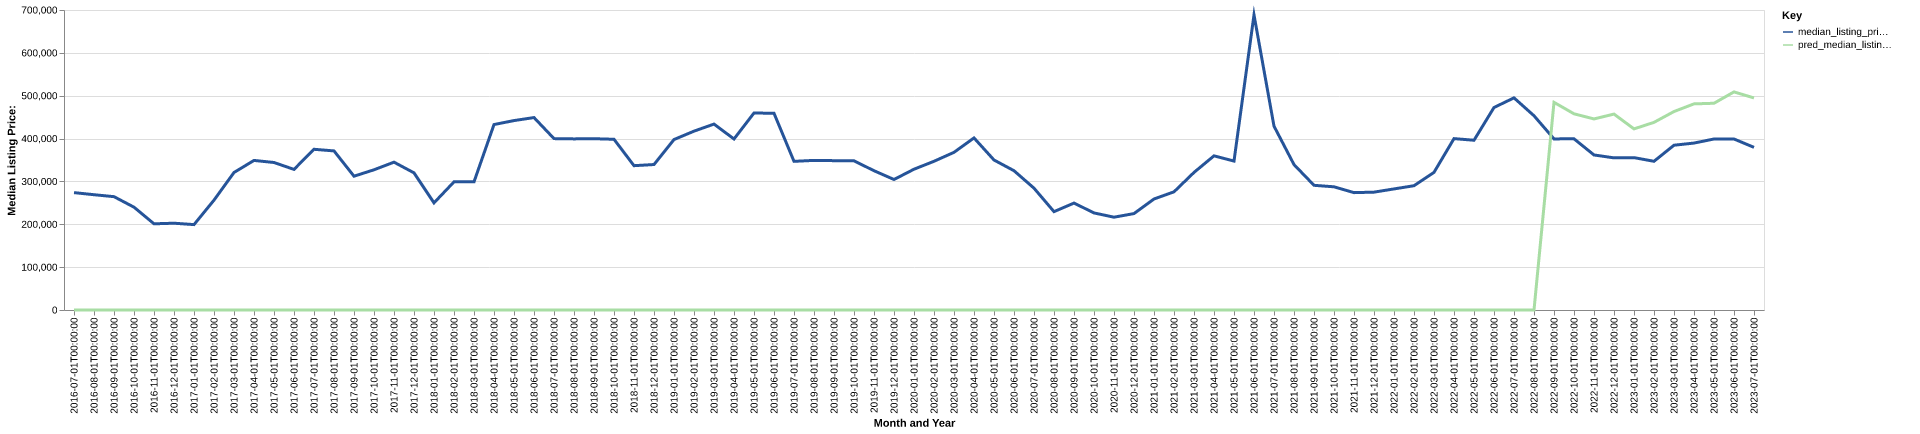

Data behind this chart, as committed beside it:
date, time_idx, median_listing_price, thirty_year_interest_rate_five, month, county_name, active_listing_count, median_days_on_market, pred_median_listing_price, month_year
2016-07-01, 0, 273900, 3.72, 7, franklin, tx, 124.0, 89.0, 0, Jul-2016
2016-08-01, 1, 269000, 3.73, 8, franklin, tx, 123.0, 83.0, 0, Aug-2016
2016-09-01, 2, 264450, 3.66, 9, franklin, tx, 111.0, 88.0, 0, Sep-2016
2016-10-01, 3, 239900, 3.64, 10, franklin, tx, 102.0, 96.0, 0, Oct-2016
2016-11-01, 4, 201125, 3.66, 11, franklin, tx, 96.0, 103.0, 0, Nov-2016
2016-12-01, 5, 202500, 3.48, 12, franklin, tx, 94.0, 107.0, 0, Dec-2016
2017-01-01, 6, 199250, 3.45, 1, franklin, tx, 88.0, 92.0, 0, Jan-2017
2017-02-01, 7, 256338, 3.5, 2, franklin, tx, 95.0, 100.0, 0, Feb-2017
2017-03-01, 8, 320850, 3.52, 3, franklin, tx, 101.0, 86.0, 0, Mar-2017
2017-04-01, 9, 349000, 4.03, 4, franklin, tx, 110.0, 81.0, 0, Apr-2017
2017-05-01, 10, 344175, 4.32, 5, franklin, tx, 120.0, 63.0, 0, May-2017
2017-06-01, 11, 328063, 4.2, 6, franklin, tx, 121.0, 70.0, 0, Jun-2017
2017-07-01, 12, 375000, 4.19, 7, franklin, tx, 110.0, 90.0, 0, Jul-2017
2017-08-01, 13, 371225, 4.3, 8, franklin, tx, 99.0, 92.0, 0, Aug-2017
2017-09-01, 14, 312200, 4.1, 9, franklin, tx, 97.0, 96.0, 0, Sep-2017
2017-10-01, 15, 327175, 4.05, 10, franklin, tx, 95.0, 93.0, 0, Oct-2017
2017-11-01, 16, 344950, 3.94, 11, franklin, tx, 85.0, 102.0, 0, Nov-2017
2017-12-01, 17, 320000, 4.03, 12, franklin, tx, 73.0, 119.0, 0, Dec-2017
2018-01-01, 18, 249950, 3.93, 1, franklin, tx, 76.0, 79.0, 0, Jan-2018
2018-02-01, 19, 299000, 3.83, 2, franklin, tx, 78.0, 67.0, 0, Feb-2018
2018-03-01, 20, 299000, 3.94, 3, franklin, tx, 87.0, 64.0, 0, Mar-2018
2018-04-01, 21, 432700, 3.95, 4, franklin, tx, 91.0, 71.0, 0, Apr-2018
2018-05-01, 22, 441975, 3.99, 5, franklin, tx, 105.0, 65.0, 0, May-2018
2018-06-01, 23, 449000, 4.15, 6, franklin, tx, 114.0, 74.0, 0, Jun-2018
2018-07-01, 24, 399900, 4.4, 7, franklin, tx, 120.0, 85.0, 0, Jul-2018
2018-08-01, 25, 399250, 4.46, 8, franklin, tx, 115.0, 94.0, 0, Aug-2018
2018-09-01, 26, 399700, 4.58, 9, franklin, tx, 110.0, 98.0, 0, Sep-2018
2018-10-01, 27, 398350, 4.66, 10, franklin, tx, 96.0, 107.0, 0, Oct-2018
2018-11-01, 28, 336725, 4.62, 11, franklin, tx, 88.0, 105.0, 0, Nov-2018
2018-12-01, 29, 339450, 4.54, 12, franklin, tx, 82.0, 107.0, 0, Dec-2018
2019-01-01, 30, 397725, 4.6, 1, franklin, tx, 73.0, 100.0, 0, Jan-2019
2019-02-01, 31, 417300, 4.72, 2, franklin, tx, 78.0, 95.0, 0, Feb-2019
2019-03-01, 32, 433800, 4.9, 3, franklin, tx, 87.0, 86.0, 0, Mar-2019
2019-04-01, 33, 399000, 4.94, 4, franklin, tx, 101.0, 65.0, 0, Apr-2019
2019-05-01, 34, 459675, 4.75, 5, franklin, tx, 98.0, 62.0, 0, May-2019
2019-06-01, 35, 459000, 4.51, 6, franklin, tx, 98.0, 77.0, 0, Jun-2019
2019-07-01, 36, 346875, 4.41, 7, franklin, tx, 93.0, 74.0, 0, Jul-2019
2019-08-01, 37, 349091, 4.41, 8, franklin, tx, 89.0, 68.0, 0, Aug-2019
2019-09-01, 38, 348477, 4.2, 9, franklin, tx, 88.0, 68.0, 0, Sep-2019
2019-10-01, 39, 348068, 4.14, 10, franklin, tx, 88.0, 70.0, 0, Oct-2019
2019-11-01, 40, 325000, 3.84, 11, franklin, tx, 73.0, 86.0, 0, Nov-2019
2019-12-01, 41, 304500, 3.81, 12, franklin, tx, 66.0, 95.0, 0, Dec-2019
2020-01-01, 42, 328500, 3.75, 1, franklin, tx, 63.0, 102.0, 0, Jan-2020
2020-02-01, 43, 347000, 3.73, 2, franklin, tx, 67.0, 87.0, 0, Feb-2020
2020-03-01, 44, 367900, 3.78, 3, franklin, tx, 81.0, 55.0, 0, Mar-2020
2020-04-01, 45, 401500, 3.75, 4, franklin, tx, 89.0, 60.0, 0, Apr-2020
2020-05-01, 46, 350000, 3.74, 5, franklin, tx, 77.0, 73.0, 0, May-2020
2020-06-01, 47, 325000, 3.72, 6, franklin, tx, 59.0, 89.0, 0, Jun-2020
2020-07-01, 48, 284250, 3.49, 7, franklin, tx, 44.0, 98.0, 0, Jul-2020
2020-08-01, 49, 229500, 3.65, 8, franklin, tx, 36.0, 89.0, 0, Aug-2020
2020-09-01, 50, 249500, 3.33, 9, franklin, tx, 29.0, 110.0, 0, Sep-2020
2020-10-01, 51, 226500, 3.28, 10, franklin, tx, 31.0, 40.0, 0, Oct-2020
2020-11-01, 52, 216550, 3.21, 11, franklin, tx, 33.0, 55.0, 0, Nov-2020
2020-12-01, 53, 225000, 3.07, 12, franklin, tx, 33.0, 75.0, 0, Dec-2020
2021-01-01, 54, 259000, 2.99, 1, franklin, tx, 25.0, 84.0, 0, Jan-2021
2021-02-01, 55, 275750, 2.93, 2, franklin, tx, 16.0, 50.0, 0, Feb-2021
2021-03-01, 56, 321000, 2.88, 3, franklin, tx, 16.0, 54.0, 0, Mar-2021
2021-04-01, 57, 359725, 2.84, 4, franklin, tx, 18.0, 30.0, 0, Apr-2021
2021-05-01, 58, 347500, 2.71, 5, franklin, tx, 17.0, 26.0, 0, May-2021
2021-06-01, 59, 688625, 2.79, 6, franklin, tx, 18.0, 46.0, 0, Jun-2021
... 25 more rows
